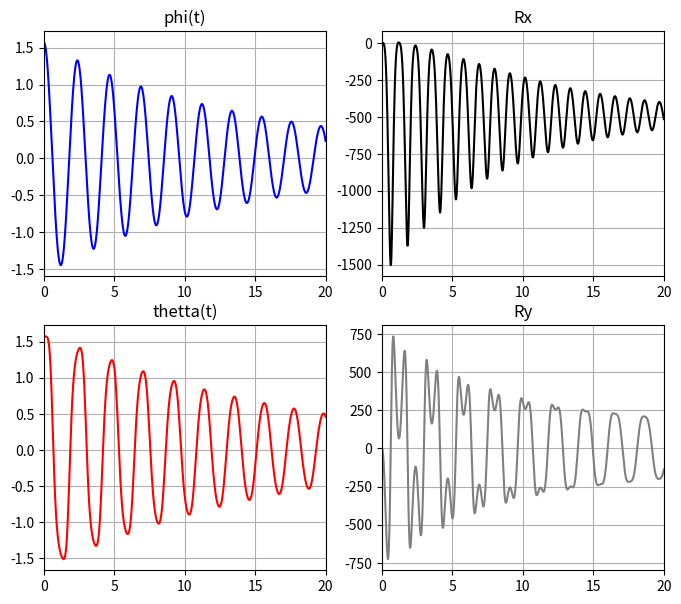
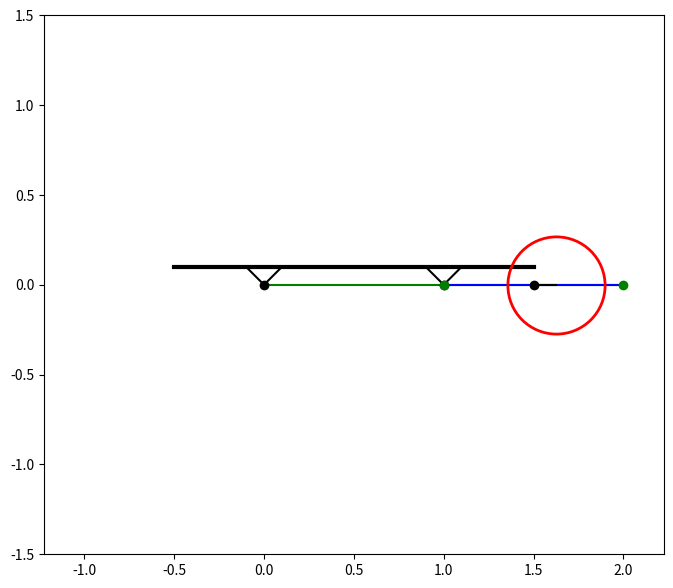

Source code (Python) for these figures, in order:
import math
import numpy as np
import matplotlib.pyplot as plt
from scipy.integrate import odeint
from matplotlib.animation import FuncAnimation

# Функция составления дифференциальных уравнений
def odesys(y, t, g, m1, m2, r, l, b, k):
    dy = np.zeros(4)
    dy[0] = y[2] # phi с точкой
    dy[1] = y[3] # thetta с точкой

    a11 = (m1+m2)*l
    a12 = m1*b*np.cos(y[1]-y[0])
    a21 = l*np.cos(y[1]-y[0])
    a22 = ((r**2)/(2*b))+b

    b1 = -(m1+m2)*g*np.sin(y[0])+m1*b*((y[3]**2)*np.sin(y[1]-y[0]))
    b2 = -g*np.sin(y[1])-(k*y[3])/(m1*b)-l*(y[2]**2)*np.sin(y[1]-y[0])

    dy[2] = (b1*a22 - b2*a12)/(a11*a22 - a12*a21)
    dy[3] = (b2*a11 - b1*a21)/(a11*a22 - a12*a21)

    return dy

Steps = 1001
t_fin = 20
t = np.linspace(0, t_fin, Steps) # Равномерно распределяем Steps элементов на участке (0; t_fin)

# Характеристики различных предметов системы
g = 9.81
m1 = 50 # Масса диска
m2 = 50 # Масса прикреплённого стержня
r = 0.25 # Радиус диска
l = 1 # Длины стержней
b = 0.125 # Расстояние от шарнира O до центра масс диска
k = 10 # Константа, пропорциональная угловой скорости

# Начальные положения
phi_0 = math.pi / 2
thetta_0 = math.pi / 2
dphi_0 = 0
dthetta_0 = 0
y0 = [phi_0, thetta_0, dphi_0, dthetta_0]

# Интегрируем систему, которую создаёт odeint
Y = odeint(odesys, y0, t, args=(g, m1, m2, r, l, b, k))

phi = Y[:,0]
thetta = Y[:,1]
# Для графиков реакции
dphi = Y[:,2]
dthetta = Y[:,3]
ddphi = [odesys(y, t, g, m1, m2, r, l, b, k)[2] for y,t in zip(Y, t)]
ddthetta = [odesys(y, t, g, m1, m2, r, l, b, k)[3] for y,t in zip(Y, t)]
Rx = -m1*(l*(ddphi*np.sin(phi)+dphi**2*np.cos(phi))+b*(ddthetta*np.sin(thetta)+dthetta**2*np.cos(thetta)))-m1*g
Ry = m1*(l*(ddphi*np.cos(phi)-dphi**2*np.sin(phi))+b*(ddthetta*np.cos(thetta)-dthetta**2*np.sin(thetta)))

# Создаём дополнительное окно для отриовки графиков зависимости обобщённых координат от времени
fig_for_graphs = plt.figure(figsize=[8, 7])
# phi(t)
ax_for_graphs = fig_for_graphs.add_subplot(2, 2, 1)
ax_for_graphs.plot(t, phi, color='Blue')
ax_for_graphs.set_title("phi(t)")
ax_for_graphs.set(xlim=[0, t_fin])
ax_for_graphs.grid(True) # Добавляем сетку
# thetta(t)
ax_for_graphs = fig_for_graphs.add_subplot(2, 2, 3)
ax_for_graphs.plot(t, thetta, color='Red')
ax_for_graphs.set_title("thetta(t)")
ax_for_graphs.set(xlim=[0, t_fin])
ax_for_graphs.grid(True)
# Rx
ax_for_graphs = fig_for_graphs.add_subplot(2, 2, 2)
ax_for_graphs.plot(t, Rx, color='Black')
ax_for_graphs.set_title("Rx")
ax_for_graphs.set(xlim=[0, t_fin])
ax_for_graphs.grid(True)
# Ry
ax_for_graphs = fig_for_graphs.add_subplot(2, 2, 4)
ax_for_graphs.plot(t, Ry, color='Gray')
ax_for_graphs.set_title("Ry")
ax_for_graphs.set(xlim=[0, t_fin])
ax_for_graphs.grid(True)

# Координаты подвижных частей стержней
# Конец стержня l
A_X = l * np.sin(phi)
A_Y = - l * np.cos(phi)
# Конец стержня l
B_X = l * np.sin(phi) + l
B_Y = - l * np.cos(phi)
# Центр масс диска
C_X = A_X + l / 2 + b * np.sin(thetta)
C_Y = A_Y - b * np.cos(thetta)

fig = plt.figure(figsize=[8, 7]) # Создаём окно для отрисовки

ax = fig.add_subplot(1, 1, 1) # Добавляем ячейку (окно) для отрисовки
ax.axis('equal') # Делаем единичные отрезки осей равными
ax.set(xlim=[-3, 4], ylim=[-1.5, 1.5]) # Пределы по осям

# Координаты поверхности, на которой закрепелны стержни
X_Ground = [-0.5, 0, 1.5]
Y_Ground = [0.1, 0.1, 0.1]

# plot() рисует прямые линии, соединяя указанные точки
ax.plot(X_Ground, Y_Ground, color='black', linewidth=3) # Отрисовка поверхности

# Опоры, на которых вращаются стержни
Drawed_Q1A1 = ax.plot([-0.1, 0], [0.1, 0], color='black')
Drawed_Q2A1 = ax.plot([0.1, 0], [0.1, 0], color='black')
Drawed_E1A1 = ax.plot([l - 0.1, l], [0.1, 0], color='black')
Drawed_E2A1 = ax.plot([l + 0.1, l], [0.1, 0], color='black')

# Параметры, куда помещаем объект отрисовки чего-либо в начальный момент времени
# Стержени
Drawed_A1A = ax.plot([0, A_X[0]], [0, A_Y[0]], color='green')[0]
Drawed_B1B = ax.plot([1, B_X[0]], [0, B_Y[0]], color='green')[0]
Drawed_AB = ax.plot([A_X[0], B_X[0]], [A_Y[0], B_Y[0]], color='blue')[0]
# Радиус-вектор
Drawed_OC = ax.plot([A_X[0] + l / 2, C_X[0]], [A_Y[0], C_Y[0]], color='black')[0]

# Отрисовываем точки для стержней
Point_A1 = ax.plot(0, 0, marker='o', color='black')
Point_B1 = ax.plot(1, 0, marker='o', color='black')
Point_A = ax.plot(A_X[0], A_Y[0], marker='o', color='green')[0]
Point_B = ax.plot(B_X[0], B_Y[0], marker='o', color='green')[0]
Point_O = ax.plot([A_X[0] + l / 2], A_Y[0], marker='o', color='black')[0]
Point_C = ax.plot(C_X[0], C_Y[0], marker='o', markersize=70, markerfacecolor='none', markeredgewidth=2, color='red')[0]

# Обновление текущего кадра
def anima(i):
    # Изменяем нулевые элементы на i-ые:
    Drawed_A1A.set_data([0, A_X[i]], [0, A_Y[i]])
    Drawed_B1B.set_data([1, B_X[i]], [0, B_Y[i]])
    Drawed_AB.set_data([A_X[i], B_X[i]], [A_Y[i], B_Y[i]])
    Point_A.set_data(A_X[i], A_Y[i])
    Point_B.set_data(B_X[i], B_Y[i])
    Point_O.set_data([A_X[i] + l / 2], A_Y[i])
    Point_C.set_data(C_X[i], C_Y[i])
    Drawed_OC.set_data([A_X[i] + l / 2, C_X[i]], [A_Y[i], C_Y[i]])

    return [Point_A, Point_B, Point_O, Point_C, Drawed_A1A, Drawed_B1B, Drawed_AB, Drawed_OC]

anim = FuncAnimation(fig, anima, frames=len(t), interval=10, repeat=False) # Создаём анимацию

plt.show() # Отрисовываем